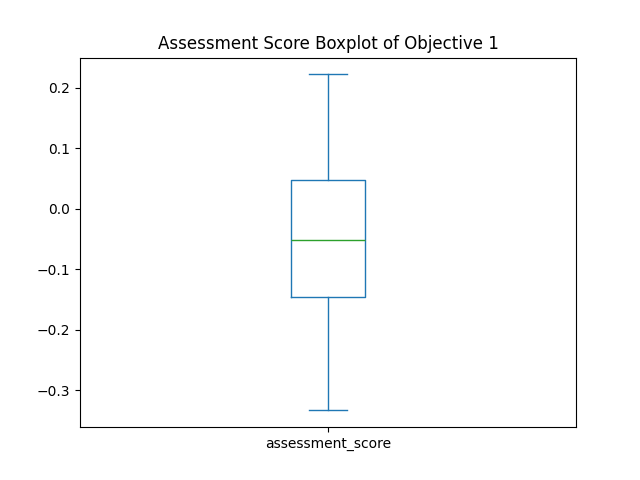

The file beside this chart, header and first rows:
employee, company, assigned_task, sum_sp, wasted_sp, assessment_score
Talent 1, ['P2', 'P2', 'P2'], ['T1', 'T3', 'T9'], 5, 5, [-0.16666666666666666, 0.0625, 0.2222222…
Talent 2, ['P1'], ['T2'], 2, 8, [-0.10317460317460318]
Talent 3, ['P3', 'P3', 'P3'], ['T4', 'T5', 'T7'], 8, 2, [0.0, -9.25185853854297e-18, 0.111111111…
Talent 4, ['P1'], ['T10'], 3, 7, [-0.33333333333333326]
Talent 5, ['P1', 'P1'], ['T6', 'T8'], 4, 6, [-0.12222222222222219, -0.15476190476190…
